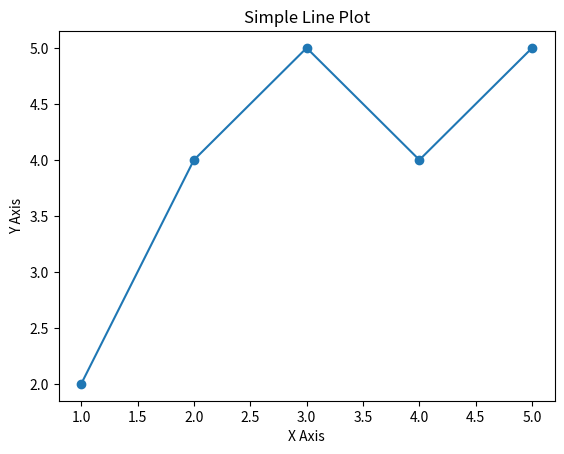

This figure's Python source:
import matplotlib.pyplot as plt

# Sample data
x = [1, 2, 3, 4, 5]
y = [2, 4, 5, 4, 5]

# Create the plot
plt.plot(x, y, marker='o')
plt.title('Simple Line Plot')
plt.xlabel('X Axis')
plt.ylabel('Y Axis')

# Show the window
plt.show()
